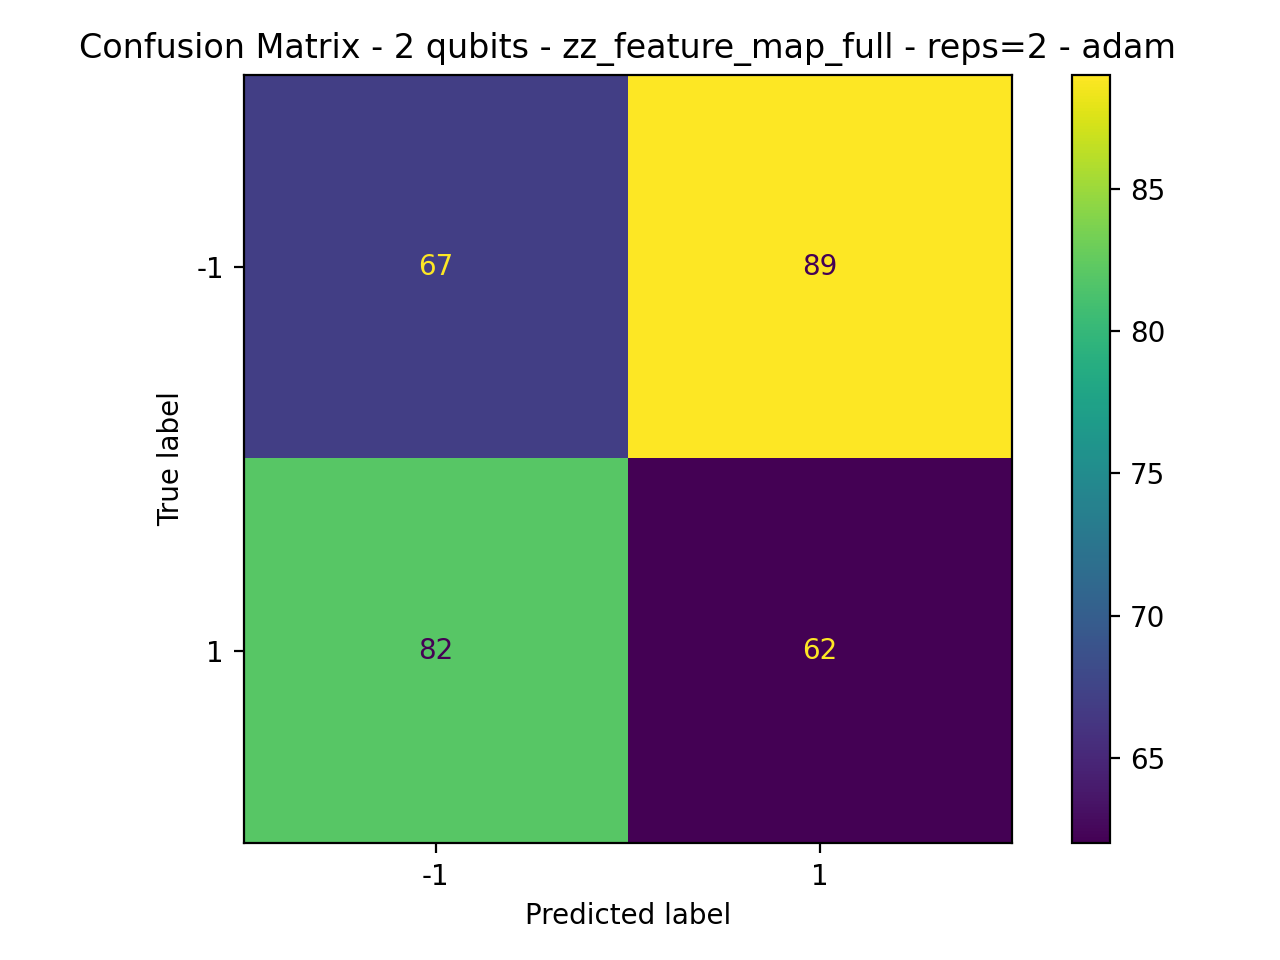

Data behind this chart, as committed beside it:
67, 89
82, 62
